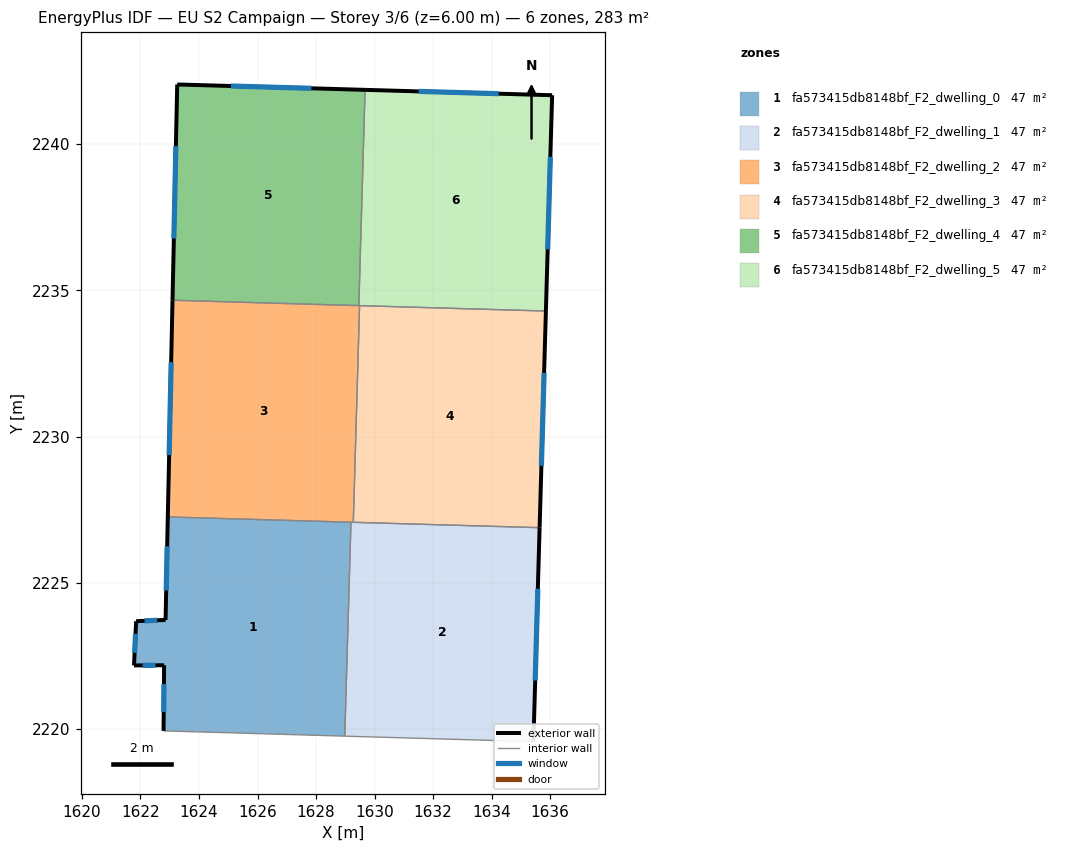
=== STOREY PLAN SPEC (per zone: floor XY polygon, exterior-wall plan segments, windows/doors) ===
zone 1: fa573415db8148bf_F2_dwelling_0  (47.2 m²)
  floor: (1629.19, 2227.07) (1628.98, 2219.76) (1622.79, 2219.94) (1622.81, 2222.19) (1621.78, 2222.18) (1621.85, 2223.69) (1622.86, 2223.74) (1622.93, 2227.25)
  exterior wall: (1621.85, 2223.69) – (1621.78, 2222.18)  [1.5 m]
    window: (1621.83, 2223.26) – (1621.80, 2222.61)  [0.8 m²]
  exterior wall: (1622.86, 2223.74) – (1621.85, 2223.69)  [1.0 m]
    window: (1622.57, 2223.72) – (1622.14, 2223.70)  [0.6 m²]
  exterior wall: (1622.93, 2227.25) – (1622.86, 2223.74)  [3.5 m]
    window: (1622.91, 2226.25) – (1622.88, 2224.74)  [1.9 m²]
  exterior wall: (1622.81, 2222.19) – (1622.79, 2219.94)  [2.2 m]
    window: (1622.80, 2221.55) – (1622.79, 2220.58)  [1.2 m²]
  exterior wall: (1621.78, 2222.18) – (1622.81, 2222.19)  [1.0 m]
    window: (1622.07, 2222.18) – (1622.51, 2222.18)  [0.6 m²]
  interior walls: 3
zone 2: fa573415db8148bf_F2_dwelling_1  (47.2 m²)
  floor: (1635.64, 2226.89) (1635.43, 2219.58) (1628.98, 2219.76) (1629.19, 2227.07)
  exterior wall: (1635.43, 2219.58) – (1635.64, 2226.89)  [7.3 m]
    window: (1635.49, 2221.66) – (1635.58, 2224.80)  [4.0 m²]
  interior walls: 4
zone 3: fa573415db8148bf_F2_dwelling_2  (47.2 m²)
  floor: (1629.49, 2234.47) (1629.27, 2227.07) (1622.93, 2227.25) (1623.09, 2234.66)
  exterior wall: (1623.09, 2234.66) – (1622.93, 2227.25)  [7.4 m]
    window: (1623.05, 2232.54) – (1622.98, 2229.37)  [4.1 m²]
  interior walls: 5
zone 4: fa573415db8148bf_F2_dwelling_3  (47.2 m²)
  floor: (1635.85, 2234.29) (1635.64, 2226.89) (1629.27, 2227.07) (1629.49, 2234.47)
  exterior wall: (1635.64, 2226.89) – (1635.85, 2234.29)  [7.4 m]
    window: (1635.70, 2229.00) – (1635.79, 2232.17)  [4.1 m²]
  interior walls: 3
zone 5: fa573415db8148bf_F2_dwelling_4  (47.2 m²)
  floor: (1629.67, 2241.85) (1629.46, 2234.47) (1623.09, 2234.66) (1623.26, 2242.03)
  exterior wall: (1623.26, 2242.03) – (1623.09, 2234.66)  [7.4 m]
    window: (1623.21, 2239.93) – (1623.14, 2236.77)  [4.1 m²]
  exterior wall: (1629.67, 2241.85) – (1623.26, 2242.03)  [6.4 m]
    window: (1627.84, 2241.90) – (1625.09, 2241.98)  [3.5 m²]
  interior walls: 2
zone 6: fa573415db8148bf_F2_dwelling_5  (47.2 m²)
  floor: (1636.07, 2241.66) (1635.85, 2234.29) (1629.46, 2234.47) (1629.67, 2241.85)
  exterior wall: (1635.85, 2234.29) – (1636.07, 2241.66)  [7.4 m]
    window: (1635.91, 2236.40) – (1636.01, 2239.56)  [4.1 m²]
  exterior wall: (1636.07, 2241.66) – (1629.67, 2241.85)  [6.4 m]
    window: (1634.24, 2241.72) – (1631.50, 2241.80)  [3.5 m²]
  interior walls: 3

=== DERIVED (storey summary) ===
Building: EU S2 Campaign
Storey: 3 of 6  (floor level z = 6.00 m)
Storey gross floor area: 283.0 m²
Zones on this storey: 6
  - fa573415db8148bf_F2_dwelling_0: floor 47.2 m²; exterior wall 9.3 m (27.9 m²); 5 window(s) 5.1 m²; WWR 18.4%
  - fa573415db8148bf_F2_dwelling_1: floor 47.2 m²; exterior wall 7.3 m (21.9 m²); 1 window(s) 4.0 m²; WWR 18.4%
  - fa573415db8148bf_F2_dwelling_2: floor 47.2 m²; exterior wall 7.4 m (22.2 m²); 1 window(s) 4.1 m²; WWR 18.4%
  - fa573415db8148bf_F2_dwelling_3: floor 47.2 m²; exterior wall 7.4 m (22.2 m²); 1 window(s) 4.1 m²; WWR 18.4%
  - fa573415db8148bf_F2_dwelling_4: floor 47.2 m²; exterior wall 13.8 m (41.4 m²); 2 window(s) 7.6 m²; WWR 18.4%
  - fa573415db8148bf_F2_dwelling_5: floor 47.2 m²; exterior wall 13.8 m (41.3 m²); 2 window(s) 7.6 m²; WWR 18.4%
Zone adjacency (shared interzone walls):
  - fa573415db8148bf_F2_dwelling_0 ↔ fa573415db8148bf_F2_dwelling_1
  - fa573415db8148bf_F2_dwelling_0 ↔ fa573415db8148bf_F2_dwelling_2
  - fa573415db8148bf_F2_dwelling_1 ↔ fa573415db8148bf_F2_dwelling_2
  - fa573415db8148bf_F2_dwelling_1 ↔ fa573415db8148bf_F2_dwelling_3
  - fa573415db8148bf_F2_dwelling_2 ↔ fa573415db8148bf_F2_dwelling_3
  - fa573415db8148bf_F2_dwelling_2 ↔ fa573415db8148bf_F2_dwelling_4
  - fa573415db8148bf_F2_dwelling_2 ↔ fa573415db8148bf_F2_dwelling_5
  - fa573415db8148bf_F2_dwelling_3 ↔ fa573415db8148bf_F2_dwelling_5
  - fa573415db8148bf_F2_dwelling_4 ↔ fa573415db8148bf_F2_dwelling_5